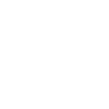
t = 0.00 s
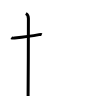
t = 2.00 s
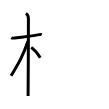
t = 4.00 s
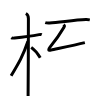
t = 6.00 s
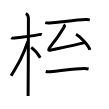
t = 8.00 s
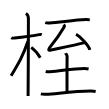
t = 10.00 s

The animated SVG that drew these frames (rendered in a browser with its animation timeline set to each time). Animation: 10 SMIL elements (animate=10); one cycle of 10.00 s.

<svg width="109px" height="109px" viewBox="0 0 px 109px" xmlns="http://www.w3.org/2000/svg" xmlns:xlink="http://www.w3.org/1999/xlink" xml:space="preserve" version="1.1"  baseProfile="full">
<path d="M11.28,37.72c0.35,0.24,2.39,0.41,3.31,0.31c3.94-0.41,18.12-2.21,24.45-3.41c0.92-0.17,2.15-0.24,2.73,0" style="fill:none;stroke:black;stroke-width:3;opacity:0">
  <animate attributeType="CSS" attributeName="opacity" from="0" to="1" begin="0s" dur="1s" repeatCount="0" fill="freeze" />
</path>
<path d="M25.86,13.5c0.91,0.47,2.54,2.25,2.54,4.92c0,0.95-0.12,71.75-0.3,77.58" style="fill:none;stroke:black;stroke-width:3;opacity:0">
  <animate attributeType="CSS" attributeName="opacity" from="0" to="1" begin="1s" dur="1s" repeatCount="0" fill="freeze" />
</path>
<path d="M27.94,41.28c-5.1,15.04-8.94,21.4-16.83,34.56" style="fill:none;stroke:black;stroke-width:3;opacity:0">
  <animate attributeType="CSS" attributeName="opacity" from="0" to="1" begin="2s" dur="1s" repeatCount="0" fill="freeze" />
</path>
<path d="M31.22,47.4c2.59,1.86,6.85,6.74,9.03,10.35" style="fill:none;stroke:black;stroke-width:3;opacity:0">
  <animate attributeType="CSS" attributeName="opacity" from="0" to="1" begin="3s" dur="1s" repeatCount="0" fill="freeze" />
</path>
<path d="M45.25,22.64c1.12,0.37,3.16,0.43,4.28,0.37C59.25,22.5,74,20,85.92,19.54c1.86-0.07,2.97,0.18,3.9,0.36" style="fill:none;stroke:black;stroke-width:3;opacity:0">
  <animate attributeType="CSS" attributeName="opacity" from="0" to="1" begin="4s" dur="1s" repeatCount="0" fill="freeze" />
</path>
<path d="M63.71,24.52c0.46,0.52,0.63,2.15,0.28,2.76C59.92,34.3,55.62,40.32,50,47.09c-1.81,2.18-1.94,3.66,0.97,3.01c6.79-1.5,23.19-5.02,33.89-7.5" style="fill:none;stroke:black;stroke-width:3;opacity:0">
  <animate attributeType="CSS" attributeName="opacity" from="0" to="1" begin="5s" dur="1s" repeatCount="0" fill="freeze" />
</path>
<path d="M76.06,34.3c4.87,2.74,12.58,11.29,13.8,15.56" style="fill:none;stroke:black;stroke-width:3;opacity:0">
  <animate attributeType="CSS" attributeName="opacity" from="0" to="1" begin="6s" dur="1s" repeatCount="0" fill="freeze" />
</path>
<path d="M45.71,71.37c1.17,0.42,3.31,0.52,4.48,0.42c12.03-1.04,23.37-3.24,34.31-3.24c1.95,0,3.11,0.2,4.09,0.41" style="fill:none;stroke:black;stroke-width:3;opacity:0">
  <animate attributeType="CSS" attributeName="opacity" from="0" to="1" begin="7s" dur="1s" repeatCount="0" fill="freeze" />
</path>
<path d="M65.48,53.21c0.11,0.28,1.67,1.44,1.63,3.21c-0.18,10.08-0.08,26.86-0.08,36.07" style="fill:none;stroke:black;stroke-width:3;opacity:0">
  <animate attributeType="CSS" attributeName="opacity" from="0" to="1" begin="8s" dur="1s" repeatCount="0" fill="freeze" />
</path>
<path d="M40.88,93.93c1.36,0.38,3.87,0.47,5.23,0.38c12.15-0.81,27.9-3.06,44.76-3.2c2.27-0.02,3.63,0.18,4.77,0.37" style="fill:none;stroke:black;stroke-width:3;opacity:0">
  <animate attributeType="CSS" attributeName="opacity" from="0" to="1" begin="9s" dur="1s" repeatCount="0" fill="freeze" />
</path>
</svg>
